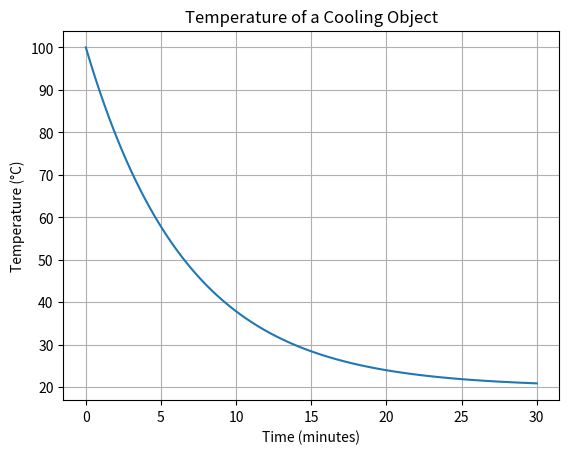

The script that saved this image:
# [redacted]
# Code packages: numpy, scipy, and matplotlib (see below)
# The approach to implementing was first to model an ODE in python, in which we choose Newton's law of cooling to depict a CPU cooling. Second, we chose parameters for our system. Lastly, we used odeint to integrate the ODE and plotted it using matplotlib.

import numpy as np
from scipy.integrate import odeint
import matplotlib.pyplot as plt

# Define the ODE
def cooling_rate(T, t, k, T_ambient):
    return -k * (T - T_ambient) # Newton's Law of Cooling formula

# Parameters
H = 150 # W/m^2 aluminum heat transfer rate
A = 0.001 # m^2 - estimated cpu surface area
T_ambient = 20  # Ambient temperature
T_initial = 100  # Initial temperature

# Time points
t = np.linspace(0, 30, 100)  # Time in minutes

# Solve the ODE
T = odeint(cooling_rate, T_initial, t, args=(H * A, T_ambient))

# Plot the solution
plt.plot(t, T)
plt.xlabel("Time (minutes)")
plt.ylabel("Temperature (°C)")
plt.title("Temperature of a Cooling Object")
plt.grid(True)
plt.show()